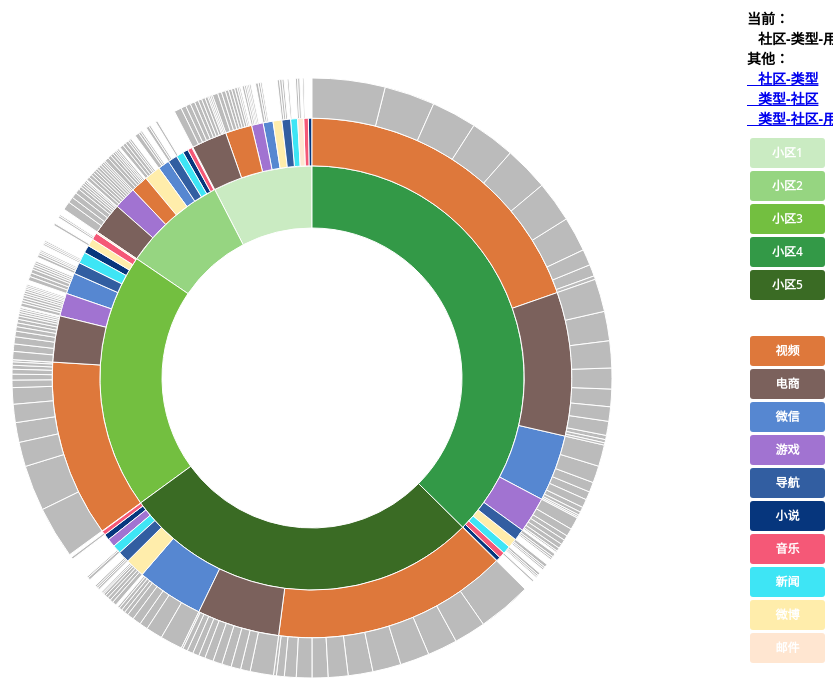
D3 v3 page, settled after 360 driven frames (6 s of simulated time); the page loaded 1 data file(s).


      d3.select(self.frameElement).style("height", "700px");
	  d3.text("CTU.csv", function(text) {
		  var csv = d3.csv.parseRows(text);
		  var json = buildHierarchy(csv);
		  createVisualization(json);
		});
	
// ── 10086.js
// Dimensions of sunburst.
var width = 750;
var height = 600;
var radius = Math.min(width, height) / 2;

// Breadcrumb dimensions: width, height, spacing, width of tip/tail.
var b = {
  w: 100, h: 30, s: 3, t: 10
};

// Mapping of step names to colors.
var colors = {
  "小区1": "#CAEBC2",
  "小区2": "#96D581",
  "小区3": "#73BF40",
  "小区4": "#339947",
  "小区5": "#3A6B24",
  "视频": "#DE783B",
  "电商": "#7B615C",
  "微信": "#5687D1",
  "游戏": "#A173D1",
  "导航": "#325EA1",
  "小说": "#06367D",
  "音乐": "#F55877",
  "新闻": "#3EE5F5",
  "微博": "#FFEDAB",
  "邮件": "#FFE6D1",
  "18810103424": "#bbbbbb",
  "18810123904": "#bbbbbb",
  "18810115458": "#bbbbbb",
  "18810118787": "#bbbbbb",
  "18810113284": "#bbbbbb",
  "18810109835": "#bbbbbb",
  "18810115212": "#bbbbbb",
  "18810102157": "#bbbbbb",
  "18810105615": "#bbbbbb",
  "18810126994": "#bbbbbb",
  "18810118933": "#bbbbbb",
  "18810125464": "#bbbbbb",
  "18810128922": "#bbbbbb",
  "18810117403": "#bbbbbb",
  "18810115228": "#bbbbbb",
  "18810128325": "#bbbbbb",
  "18810106999": "#bbbbbb",
  "18810118949": "#bbbbbb",
  "18810102183": "#bbbbbb",
  "18810128938": "#bbbbbb",
  "18810126381": "#bbbbbb",
  "18810104111": "#bbbbbb",
  "18810127408": "#bbbbbb",
  "18810102199": "#bbbbbb",
  "18810105657": "#bbbbbb",
  "18810108986": "#bbbbbb",
  "18810103483": "#bbbbbb",
  "18810126397": "#bbbbbb",
  "18810104127": "#bbbbbb",
  "18810113472": "#bbbbbb",
  "18810111297": "#bbbbbb",
  "18810127042": "#bbbbbb",
  "18810117445": "#bbbbbb",
  "18810126790": "#bbbbbb",
  "18810115400": "#bbbbbb",
  "18810113225": "#bbbbbb",
  "18810103499": "#bbbbbb",
  "18810106957": "#bbbbbb",
  "18810113488": "#bbbbbb",
  "18810128384": "#bbbbbb",
  "18810107602": "#bbbbbb",
  "18810108970": "#bbbbbb",
  "18810123477": "#bbbbbb",
  "18810115416": "#bbbbbb",
  "18810118745": "#bbbbbb",
  "18810128997": "#bbbbbb",
  "18810101480": "#bbbbbb",
  "18810118975": "#bbbbbb",
  "18810110833": "#bbbbbb",
  "18810118771": "#bbbbbb",
  "18810103671": "#bbbbbb",
  "18810101496": "#bbbbbb",
  "18810125055": "#bbbbbb",
  "18810107644": "#bbbbbb",
  "18810102141": "#bbbbbb",
  "18810128981": "#bbbbbb"
};

var colorDraw = {
  "小区1": "#CAEBC2",
  "小区2": "#96D581",
  "小区3": "#73BF40",
  "小区4": "#339947",
  "小区5": "#3A6B24",
  " ": "#FFFFFF",
  "视频": "#DE783B",
  "电商": "#7B615C",
  "微信": "#5687D1",
  "游戏": "#A173D1",
  "导航": "#325EA1",
  "小说": "#06367D",
  "音乐": "#F55877",
  "新闻": "#3EE5F5",
  "微博": "#FFEDAB",
  "邮件": "#FFE6D1"
};

// Total size of all segments
var totalSize = 0;

var vis = d3.select("#chart").append("svg:svg")
    .attr("width", width)
    .attr("height", height)
    .append("svg:g")
    .attr("id", "container")
    .attr("transform", "translate(" + width / 2 + "," + height / 2 + ")");

var partition = d3.layout.partition()
    .size([2 * Math.PI, radius * radius])
    .value(function(d) { return d.size; });

var arc = d3.svg.arc()
    .startAngle(function(d) { return d.x; })
    .endAngle(function(d) { return d.x + d.dx; })
    .innerRadius(function(d) { return Math.sqrt(d.y); })
    .outerRadius(function(d) { return Math.sqrt(d.y + d.dy); });

drawLegend();
toggleLegend();

// Main function to draw and set up the visualization, once we have the data.
function createVisualization(json) {

  // Basic setup of page elements.
  initializeBreadcrumbTrail();
  vis.append("svg:circle")
      .attr("r", radius)
      .style("opacity", 0);

  // For efficiency, filter nodes to keep only those large enough to see.
  var nodes = partition.nodes(json)
      .filter(function(d) {
      return (d.dx > 0.005); // 0.005 radians = 0.29 degrees
      });

  var path = vis.data([json]).selectAll("path")
      .data(nodes)
      .enter().append("svg:path")
      .attr("display", function(d) { return d.depth ? null : "none"; })
      .attr("d", arc)
      .attr("fill-rule", "evenodd")
      .style("fill", function(d) { return colors[d.name]; })
      .style("opacity", 1)
      .on("mouseover", mouseover);

  // Add the mouseleave handler to the bounding circle.
  d3.select("#container").on("mouseleave", mouseleave);
  totalSize = path.node().__data__.value;
 };

// Fade all but the current sequence, and show it in the breadcrumb trail.
function mouseover(d) {
  var percentage1 = d.value + " MB";
  var percentage = (100 * d.value / totalSize).toPrecision(3);
  var percentageString = percentage + "%";
  if (percentage < 0.1) {
    percentageString = "< 0.1%";
  }

  d3.select("#percentage1")
      .text(percentage1);
  d3.select("#percentage")
      .text(percentageString);
  d3.select("#explanation")
      .style("visibility", "");

  var sequenceArray = getAncestors(d);
  updateBreadcrumbs(sequenceArray, percentageString);

  d3.selectAll("path")
      .style("opacity", 0.3);

  vis.selectAll("path")
      .filter(function(node) {
                return (sequenceArray.indexOf(node) >= 0);
              })
      .style("opacity", 1);
}

// Restore everything to full opacity when moving off the visualization.
function mouseleave(d) {
  d3.select("#trail")
      .style("visibility", "hidden");

  d3.selectAll("path").on("mouseover", null);

  d3.selectAll("path")
      .transition()
      .duration(300)
      .style("opacity", 1)
      .each("end", function() {
              d3.select(this).on("mouseover", mouseover);
            });

  d3.select("#explanation")
      .style("visibility", "hidden");
}

// Given a node in a partition layout, return an array of all of its ancestor
// nodes, highest first, but excluding the root.
function getAncestors(node) {
  var path = [];
  var current = node;
  while (current.parent) {
    path.unshift(current);
    current = current.parent;
  }
  return path;
}

function initializeBreadcrumbTrail() {
  // Add the svg area.
  var trail = d3.select("#sequence").append("svg:svg")
      .attr("width", width)
      .attr("height", 50)
      .attr("id", "trail");

  trail.append("svg:text")
    .attr("id", "endlabel")
    .style("fill", "#000");
}

// Generate a string that describes the points of a breadcrumb polygon.
function breadcrumbPoints(d, i) {
  var points = [];
  points.push("0,0");
  points.push(b.w + ",0");
  points.push(b.w + b.t + "," + (b.h / 2));
  points.push(b.w + "," + b.h);
  points.push("0," + b.h);
  if (i > 0) {
    points.push(b.t + "," + (b.h / 2));
  }
  return points.join(" ");
}

// Update the breadcrumb trail to show the current sequence and percentage.
function updateBreadcrumbs(nodeArray, percentageString) {
  // Data join; key function combines name and depth (= position in sequence).
  var g = d3.select("#trail")
      .selectAll("g")
      .data(nodeArray, function(d) { return d.name + d.depth; });
  var entering = g.enter().append("svg:g");

  entering.append("svg:polygon")
      .attr("points", breadcrumbPoints)
      .style("fill", function(d) { return colors[d.name]; });

  entering.append("svg:text")
      .attr("x", (b.w + b.t) / 2)
      .attr("y", b.h / 2)
      .attr("dy", "0.35em")
      .attr("text-anchor", "middle")
      .text(function(d) { return d.name; });

  // Set position for entering and updating nodes.
  g.attr("transform", function(d, i) {
    return "translate(" + i * (b.w + b.s) + ", 0)";
  });

  // Remove exiting nodes.
  g.exit().remove();

  // Now move and update the percentage at the end.
  d3.select("#trail").select("#endlabel")
      .attr("x", (nodeArray.length + 0.5) * (b.w + b.s))
      .attr("y", b.h / 2)
      .attr("dy", "0.35em")
      .attr("text-anchor", "middle")
      .text(percentageString);

  // Make the breadcrumb trail visible, if it's hidden.
  d3.select("#trail")
      .style("visibility", "");

}

function drawLegend() {

  // Dimensions of legend item: width, height, spacing, radius of rounded rect.
  var li = {
    w: 75, h: 30, s: 3, r: 3
  };

  var legend = d3.select("#legend").append("svg:svg")
      .attr("width", li.w)
      .attr("height", d3.keys(colorDraw).length * (li.h + li.s));

  var g = legend.selectAll("g")
      .data(d3.entries(colorDraw))
      .enter().append("svg:g")
      .attr("transform", function(d, i) {
              return "translate(0," + i * (li.h + li.s) + ")";
           });

  g.append("svg:rect")
      .attr("rx", li.r)
      .attr("ry", li.r)
      .attr("width", li.w)
      .attr("height", li.h)
      .style("fill", function(d) { return d.value; });

  g.append("svg:text")
      .attr("x", li.w / 2)
      .attr("y", li.h / 2)
      .attr("dy", "0.35em")
      .attr("text-anchor", "middle")
      .text(function(d) { return d.key; });
}

function toggleLegend() {
  var legend = d3.select("#legend");
  if (legend.style("visibility") == "hidden") {
    legend.style("visibility", "");
  } else {
    legend.style("visibility", "hidden");
  }
}

function buildHierarchy(csv) {
  var root = {"name": "root", "children": []};
  for (var i = 0; i < csv.length; i++) {
    var sequence = csv[i][0];
    var size = +csv[i][1];
    if (isNaN(size)) { // e.g. if this is a header row
      continue;
    }
    var parts = sequence.split("-");
    var currentNode = root;
    for (var j = 0; j < parts.length; j++) {
      var children = currentNode["children"];
      var nodeName = parts[j];
      var childNode;
      if (j + 1 < parts.length) {
   // Not yet at the end of the sequence; move down the tree.
 	var foundChild = false;
 	for (var k = 0; k < children.length; k++) {
 	  if (children[k]["name"] == nodeName) {
 	    childNode = children[k];
 	    foundChild = true;
 	    break;
 	  }
 	}
  // If we don't already have a child node for this branch, create it.
 	if (!foundChild) {
 	  childNode = {"name": nodeName, "children": []};
 	  children.push(childNode);
 	}
 	currentNode = childNode;
      } else {
 	// Reached the end of the sequence; create a leaf node.
 	childNode = {"name": nodeName, "size": size};
 	children.push(childNode);
      }
    }
  }
  return root;
};


### data: CTU.csv
小区1-微信-18810111297, 137
小区1-微信-18810113284, 655
小区1-微信-18810101480, 411
小区1-微信-18810113225, 266
小区1-微信-18810115212, 288
小区1-微信-18810106957, 74
小区1-微信-18810125464, 16
小区1-微信-18810126994, 51
小区1-微信-18810101496, 234
小区1-微信-18810118745, 767
小区1-微信-18810115228, 447
小区1-小说-18810111297, 389
小区1-小说-18810113284, 95
小区1-小说-18810101480, 55
小区1-小说-18810113225, 23
小区1-小说-18810115212, 50
小区1-小说-18810106957, 9
小区1-小说-18810125464, 168
小区1-小说-18810126994, 81
小区1-小说-18810101496, 229
小区1-小说-18810118745, 71
小区1-小说-18810115228, 33
小区1-微博-18810111297, 232
小区1-微博-18810113284, 360
小区1-微博-18810101480, 222
小区1-微博-18810113225, 236
小区1-微博-18810115212, 171
小区1-微博-18810106957, 328
小区1-微博-18810125464, 360
小区1-微博-18810126994, 389
小区1-微博-18810101496, 3
小区1-微博-18810118745, 324
小区1-微博-18810115228, 327
小区1-游戏-18810111297, 140
小区1-游戏-18810113284, 672
小区1-游戏-18810101480, 191
小区1-游戏-18810113225, 237
小区1-游戏-18810115212, 475
小区1-游戏-18810106957, 501
小区1-游戏-18810125464, 354
小区1-游戏-18810126994, 347
小区1-游戏-18810101496, 92
小区1-游戏-18810118745, 454
小区1-游戏-18810115228, 450
小区1-新闻-18810111297, 479
小区1-新闻-18810113284, 51
小区1-新闻-18810101480, 261
小区1-新闻-18810113225, 320
小区1-新闻-18810115212, 317
小区1-新闻-18810106957, 383
小区1-新闻-18810125464, 197
小区1-新闻-18810126994, 86
小区1-新闻-18810101496, 33
小区1-新闻-18810118745, 32
小区1-新闻-18810115228, 199
小区1-音乐-18810111297, 33
小区1-音乐-18810113284, 73
小区1-音乐-18810101480, 7
小区1-音乐-18810113225, 183
小区1-音乐-18810115212, 166
小区1-音乐-18810106957, 76
... 499 more rows